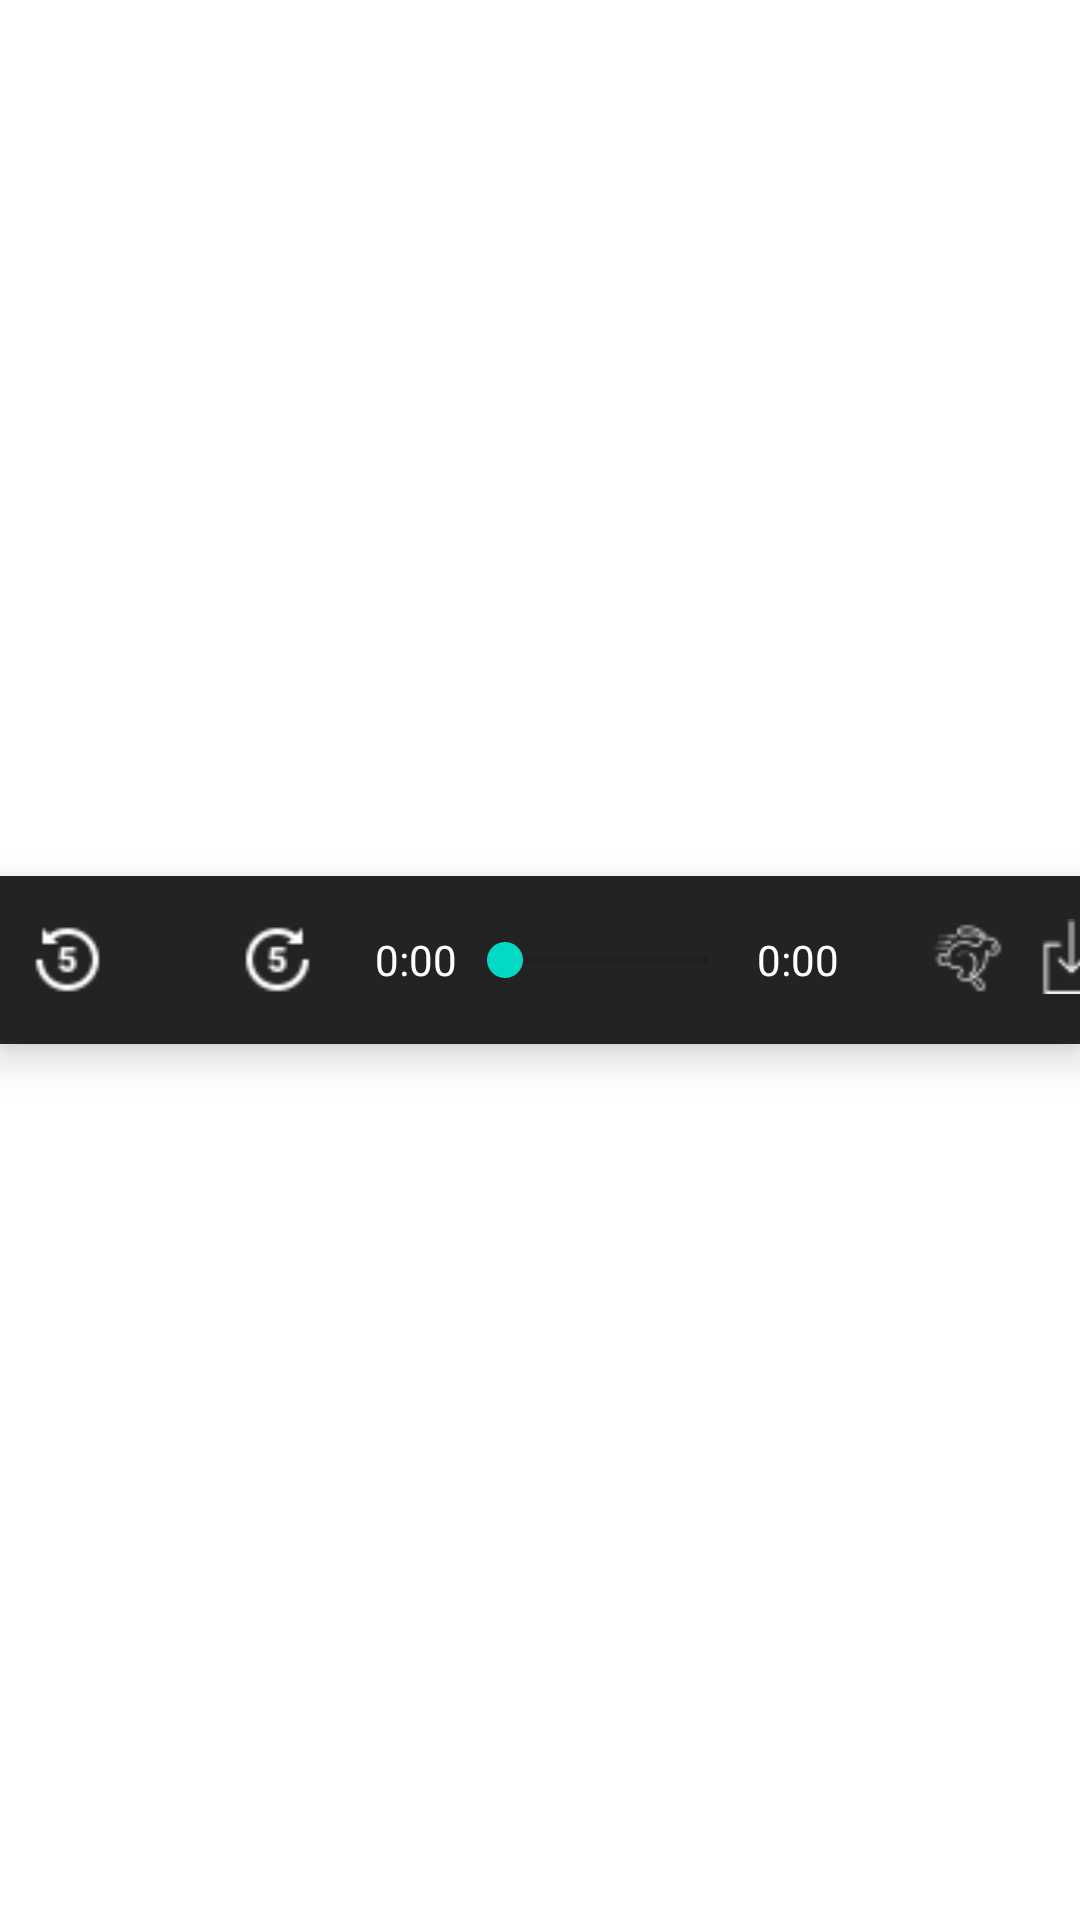

Android layout source for this screen:
<!-- AndroidManifest.xml: application theme Theme.MyAppNews -->
<!-- res/layout/layout_bottom_audio.xml -->
<?xml version="1.0" encoding="utf-8"?>
<androidx.constraintlayout.widget.ConstraintLayout xmlns:android="http://schemas.android.com/apk/res/android"
    xmlns:app="http://schemas.android.com/apk/res-auto"
    xmlns:tools="http://schemas.android.com/tools"
    android:layout_width="match_parent"
    android:layout_height="wrap_content">

    <com.google.android.material.bottomnavigation.BottomNavigationView
        android:id="@+id/bottom_app_bar_main"
        android:layout_width="match_parent"
        android:layout_height="wrap_content"
        android:layout_gravity="center"
        android:background="#232323"
        app:hideOnScroll="true"
        app:layout_constraintBottom_toBottomOf="parent"
        app:layout_constraintEnd_toEndOf="parent"
        app:layout_constraintStart_toStartOf="parent"
        app:layout_constraintTop_toTopOf="parent">

        <androidx.appcompat.widget.LinearLayoutCompat
            android:layout_width="match_parent"
            android:layout_height="match_parent"
            android:orientation="horizontal">

            <ImageView
                android:id="@+id/decree5s"
                android:layout_width="25dp"
                android:layout_height="25dp"
                android:layout_gravity="center"
                android:layout_marginStart="10dp"
                android:src="@drawable/ic_replay5s" />

            <ImageView
                android:layout_width="25dp"
                android:layout_height="25dp"
                android:layout_gravity="center"
                android:layout_marginStart="10dp"
                android:src="@drawable/ic_play24" />

            <ImageView
                android:layout_width="25dp"
                android:layout_height="25dp"
                android:layout_gravity="center"
                android:layout_marginStart="10dp"
                android:src="@drawable/ic_forward5s" />

            <Space
                android:layout_width="10dp"
                android:layout_height="match_parent"
                android:layout_marginStart="10dp" />

            <TextView
                android:id="@+id/text_now"
                android:layout_width="wrap_content"
                android:layout_height="wrap_content"
                android:layout_gravity="center"
                android:text="0:00"
                android:textColor="@color/white" />

            <SeekBar
                android:id="@+id/seekPageContent"
                android:layout_gravity="center"
                android:layout_width="100dp"
                android:layout_height="wrap_content"/>

            <TextView
                android:id="@+id/text_end"
                android:layout_width="wrap_content"
                android:layout_height="wrap_content"
                android:layout_gravity="center"
                android:text="0:00"
                android:textColor="@color/white" />

            <Space
                android:layout_width="10dp"
                android:layout_height="match_parent"
                android:layout_marginStart="10dp" />

            <ImageView
                android:layout_width="25dp"
                android:layout_height="25dp"
                android:layout_gravity="center"
                android:layout_marginStart="10dp"
                android:src="@drawable/ic_speed_run24" />

            <ImageView
                android:layout_width="25dp"
                android:layout_height="25dp"
                android:layout_gravity="center"
                android:layout_marginStart="10dp"
                android:layout_marginBottom="1dp"
                android:src="@drawable/ic_download24" />

            <ImageView
                android:layout_width="25dp"
                android:layout_height="25dp"
                android:layout_gravity="center"
                android:layout_marginStart="10dp"
                android:src="@drawable/ic_forward5s" />
        </androidx.appcompat.widget.LinearLayoutCompat>
    </com.google.android.material.bottomnavigation.BottomNavigationView>
</androidx.constraintlayout.widget.ConstraintLayout>
<!-- resources referenced by this layout -->
<resources>
  <color name="white">#FFFFFFFF</color>
  <!-- drawable ic_download24: png bitmap (drawable, 266 bytes) -->
  <!-- drawable ic_forward5s: png bitmap (drawable, 474 bytes) -->
  <!-- drawable ic_replay5s: png bitmap (drawable, 469 bytes) -->
  <!-- drawable ic_speed_run24: png bitmap (drawable, 557 bytes) -->
  <style name="Theme.MyAppNews" parent="Theme.MaterialComponents.DayNight.NoActionBar">
          
          <item name="colorPrimary">@color/PRIMARY_COLOR</item>
          <item name="colorPrimaryVariant">@color/DARK_PRIMARY_COLOR</item>
          <item name="colorOnPrimary">@color/white</item>
          
          <item name="colorSecondary">@color/teal_200</item>
          <item name="colorSecondaryVariant">@color/teal_700</item>
          <item name="colorOnSecondary">@color/black</item>
          
          <item name="android:statusBarColor">?attr/colorPrimaryVariant</item>
          
      </style>
  <color name="PRIMARY_COLOR">#2196F3</color>
  <color name="DARK_PRIMARY_COLOR">#1976D2</color>
  <color name="teal_200">#FF03DAC5</color>
  <color name="teal_700">#FF018786</color>
  <color name="black">#FF000000</color>
</resources>
